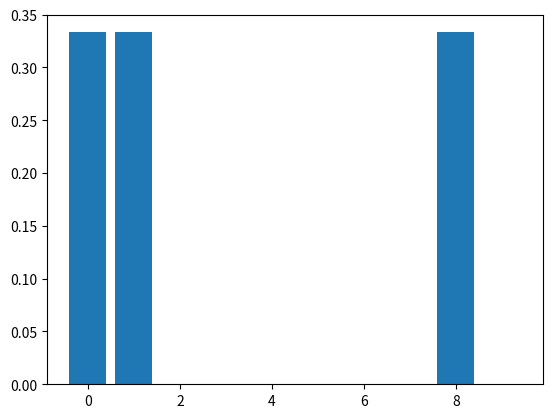

Reproduce this figure in Python. (Note: this script raises an exception after producing the figure.)
import matplotlib.pyplot as plt
from numpy.random import randn
class dog:
    positions = []
    currentPosition = 0

    def __init__(self, n=[1, 1, 0, 0, 0, 0, 0, 0, 1, 0]):
        self.positions = n
    def move(self):
        if (randn() > 0):
            self.currentPosition = (self.currentPosition + 1 ) % len(self.positions)
        else:
            self.currentPosition = (self.currentPosition - 1 ) % len(self.positions)
    def getSensorReading(self):
        return self.positions[self.currentPosition]

class BayesianFilter:
    belief = [] # This is the prior as we have not added the measurement (Like prediction)
    
    def __init__(self, n=10):
        self.belief = [1.0/n]*n
    
    def update(self, hall, sensorVal, percent):
        # Posterior = Normalised(Likelihood * Belief)        

        scale = percent / (1 - percent)
        likelihood = [1] * len(hall)
        for index, i in enumerate(hall): # Compute the likelihood of the measurement (Not Normalised)
            if (i == sensorVal):
                likelihood[index] *= scale
        
        for i in range(len(self.belief)): # Merge Likelihood and belief
            self.belief[i] *= likelihood[i]
        
        self.normalize() # This result is the posterior as it now includes the measurement (Estimate)

    def normalize(self):
        self.belief = [i / sum(self.belief) for i in self.belief]

    def shift(self, moves):
        newBelief = [1] * (len(self.belief) - 1)
        for i in range(len(self.belief)):    
            newBelief[i] = self.belief[(i + moves) % (len(self.belief) - 1)]
        self.belief = newBelief
   
 
Simon = dog()
BayF  = BayesianFilter(10)

# Our Belief in Simons Position
BayF.update(Simon.positions, Simon.currentPosition, 0)
plt.bar(range(len(BayF.belief)), BayF.belief)
plt.show()

#Simon.move()
#BayF.update(Simon.positions, Simon.currentPosition, 0)
BayF.shift(4)
plt.bar(range(len(BayF.belief)), BayF.belief)
plt.show()









